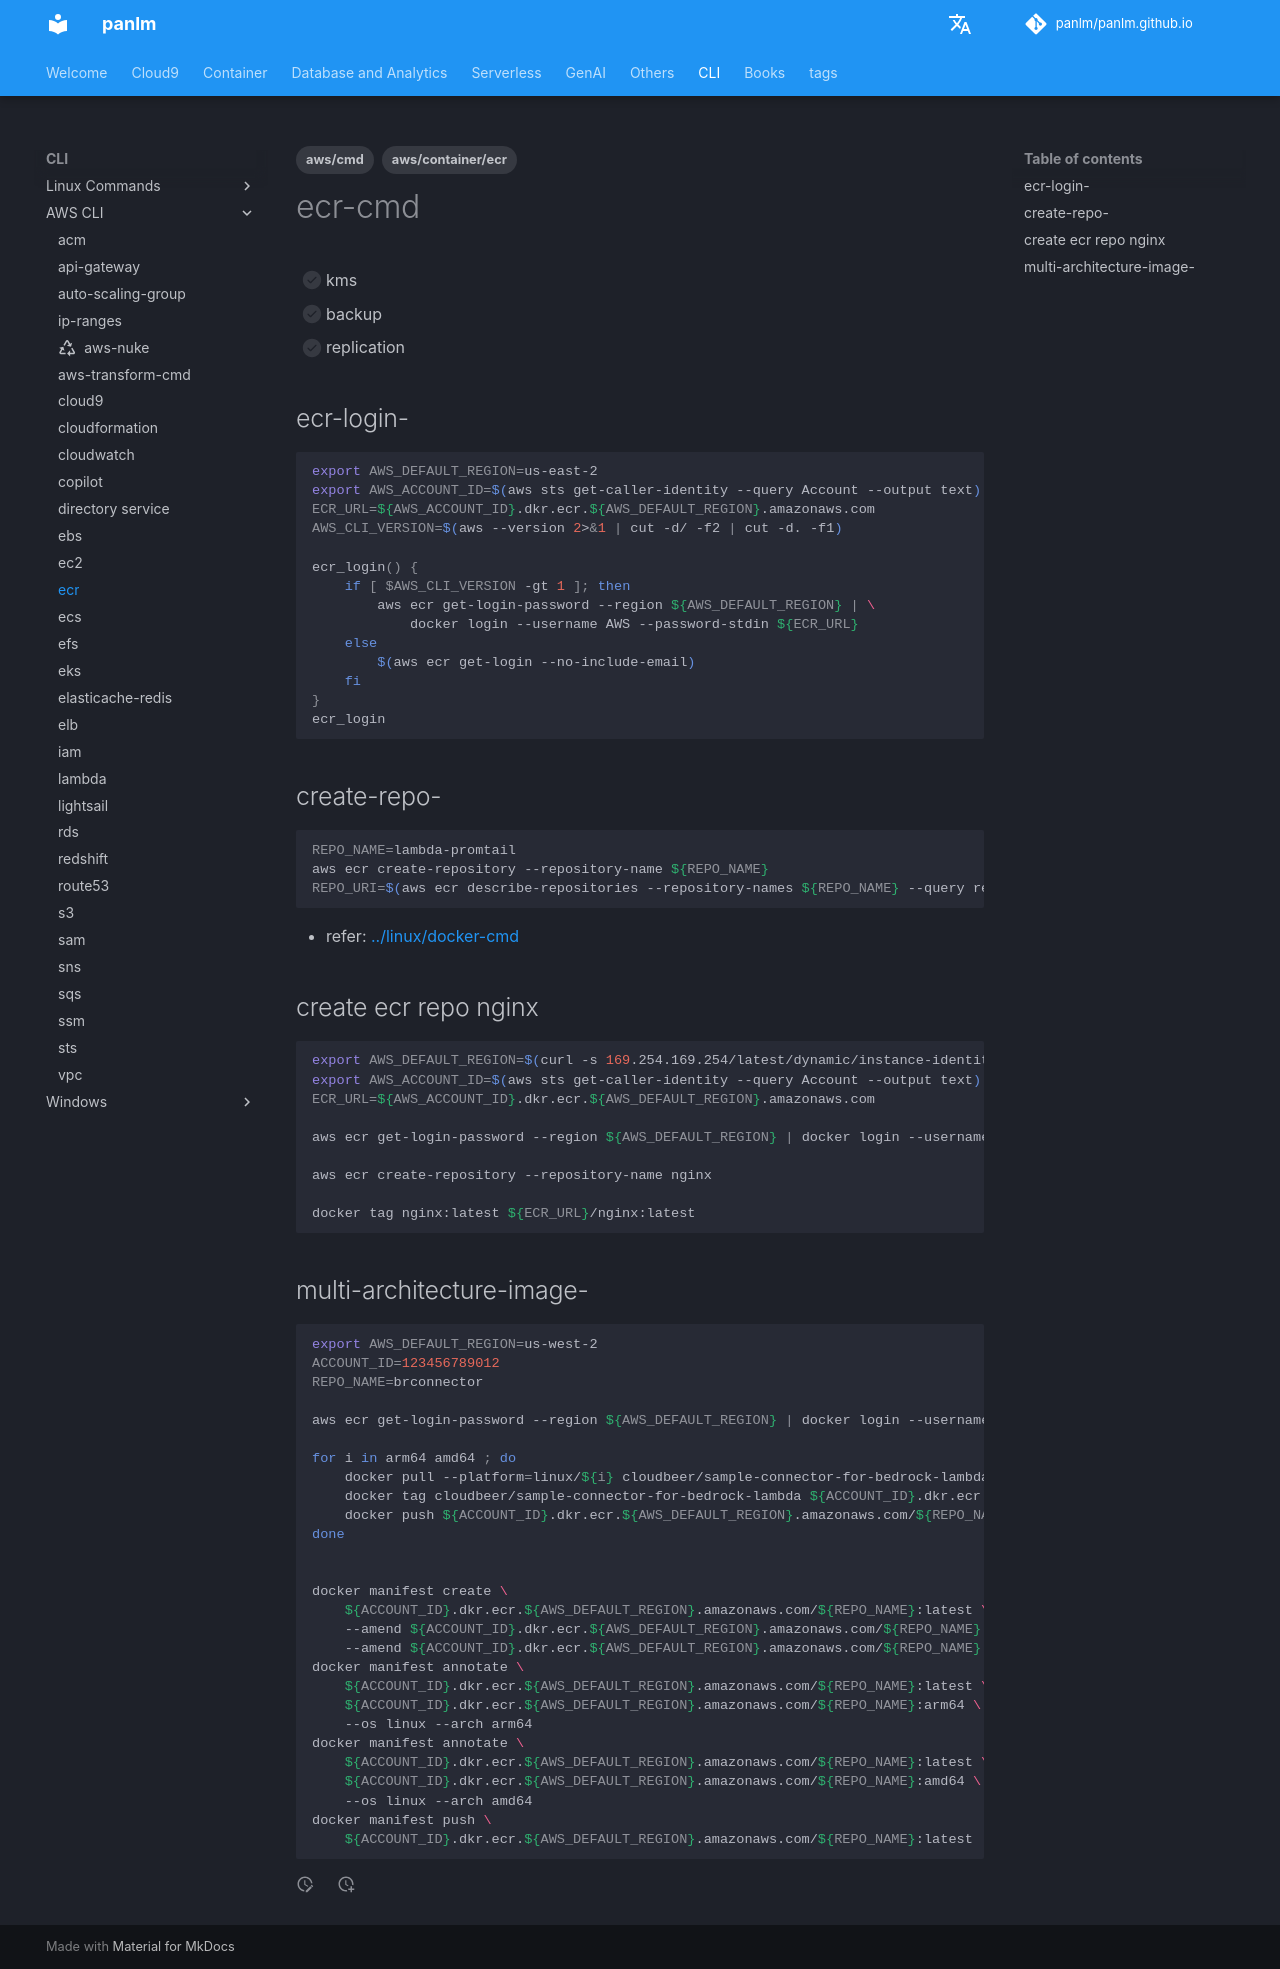

repository: panlm/panlm.github.io · page: CLI/awscli/ecr-cmd/index.html · generator: mkdocs

---
title: ecr
description: 常用命令
created: 2022-03-19 21:19:57.648000
last_modified: 2024-07-05
tags:
- aws/container/ecr
- aws/cmd
permalink: git-mkdocs/cli/awscli/ecr-cmd
---

# ecr-cmd


- [ ] kms 
- [ ] backup 
- [ ] replication

## ecr-login-

```sh
export AWS_DEFAULT_REGION=us-east-2
export AWS_ACCOUNT_ID=$(aws sts get-caller-identity --query Account --output text)
ECR_URL=${AWS_ACCOUNT_ID}.dkr.ecr.${AWS_DEFAULT_REGION}.amazonaws.com
AWS_CLI_VERSION=$(aws --version 2>&1 | cut -d/ -f2 | cut -d. -f1)

ecr_login() {
    if [ $AWS_CLI_VERSION -gt 1 ]; then
        aws ecr get-login-password --region ${AWS_DEFAULT_REGION} | \
            docker login --username AWS --password-stdin ${ECR_URL}
    else
        $(aws ecr get-login --no-include-email)
    fi
}
ecr_login

```

## create-repo-

```sh
REPO_NAME=lambda-promtail
aws ecr create-repository --repository-name ${REPO_NAME}
REPO_URI=$(aws ecr describe-repositories --repository-names ${REPO_NAME} --query repositories[0].repositoryUri --output text)

```
- refer: [[../linux/docker-cmd#build-colorapp-]]

## create ecr repo nginx

```sh
export AWS_DEFAULT_REGION=$(curl -s 169.254.169.254/latest/dynamic/instance-identity/document |jq -r '.region') 
export AWS_ACCOUNT_ID=$(aws sts get-caller-identity --query Account --output text) 
ECR_URL=${AWS_ACCOUNT_ID}.dkr.ecr.${AWS_DEFAULT_REGION}.amazonaws.com

aws ecr get-login-password --region ${AWS_DEFAULT_REGION} | docker login --username AWS --password-stdin ${ECR_URL}

aws ecr create-repository --repository-name nginx

docker tag nginx:latest ${ECR_URL}/nginx:latest

```

## multi-architecture-image-
```sh
export AWS_DEFAULT_REGION=us-west-2
ACCOUNT_ID=123456789012
REPO_NAME=brconnector

aws ecr get-login-password --region ${AWS_DEFAULT_REGION} | docker login --username AWS --password-stdin ${ACCOUNT_ID}.dkr.ecr.${AWS_DEFAULT_REGION}.amazonaws.com

for i in arm64 amd64 ; do
    docker pull --platform=linux/${i} cloudbeer/sample-connector-for-bedrock-lambda
    docker tag cloudbeer/sample-connector-for-bedrock-lambda ${ACCOUNT_ID}.dkr.ecr.${AWS_DEFAULT_REGION}.amazonaws.com/${REPO_NAME}:${i}
    docker push ${ACCOUNT_ID}.dkr.ecr.${AWS_DEFAULT_REGION}.amazonaws.com/${REPO_NAME}:${i}
done


docker manifest create \
    ${ACCOUNT_ID}.dkr.ecr.${AWS_DEFAULT_REGION}.amazonaws.com/${REPO_NAME}:latest \
    --amend ${ACCOUNT_ID}.dkr.ecr.${AWS_DEFAULT_REGION}.amazonaws.com/${REPO_NAME}:arm64 \
    --amend ${ACCOUNT_ID}.dkr.ecr.${AWS_DEFAULT_REGION}.amazonaws.com/${REPO_NAME}:amd64
docker manifest annotate \
    ${ACCOUNT_ID}.dkr.ecr.${AWS_DEFAULT_REGION}.amazonaws.com/${REPO_NAME}:latest \
    ${ACCOUNT_ID}.dkr.ecr.${AWS_DEFAULT_REGION}.amazonaws.com/${REPO_NAME}:arm64 \
    --os linux --arch arm64
docker manifest annotate \
    ${ACCOUNT_ID}.dkr.ecr.${AWS_DEFAULT_REGION}.amazonaws.com/${REPO_NAME}:latest \
    ${ACCOUNT_ID}.dkr.ecr.${AWS_DEFAULT_REGION}.amazonaws.com/${REPO_NAME}:amd64 \
    --os linux --arch amd64
docker manifest push \
    ${ACCOUNT_ID}.dkr.ecr.${AWS_DEFAULT_REGION}.amazonaws.com/${REPO_NAME}:latest

```
